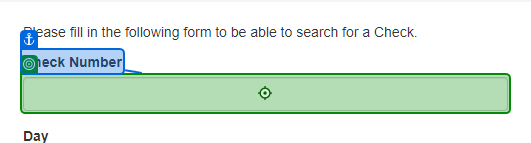
Task: This project is to extract WI2 items using modern design of object repository method. 
Workflow: System1_SearchClientCheck

Step 1 [then]: type [in_checkNum] into the text box in window 'ACME System 1 - Search Client Check' (msedge.exe)

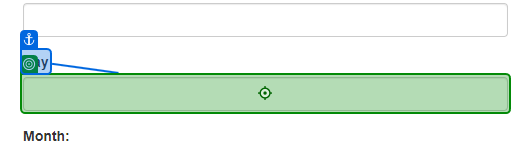
Step 2: type [in_checkDate] into the text box in window 'ACME System 1 - Search Client Check' (msedge.exe)

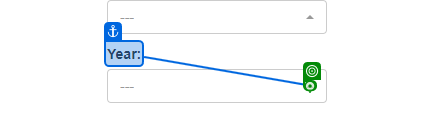
Step 3: click on the element in window 'ACME System 1 - Search Client Check' (msedge.exe)

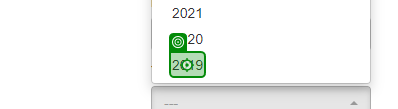
Step 4: click on the element '{0}' in window 'ACME System 1 - Search Client Check' (msedge.exe)

Step 5: click on the element in window 'ACME System 1 - Search Client Check' (msedge.exe) (no picture)

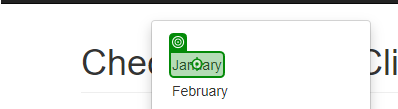
Step 6: click on the element '{0}' in window 'ACME System 1 - Search Client Check' (msedge.exe)

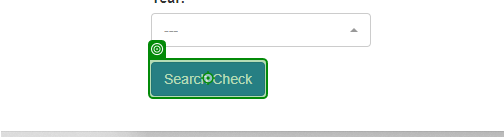
Step 7: click on the button in window 'ACME System 1 - Search Client Check' (msedge.exe)

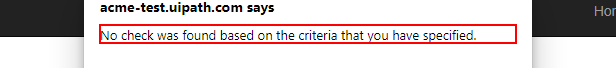
Step 8: find the text 'No check was found based on the criteria that you have specified*' in window 'ACME System 1 - Search Client Check - Work - Microsoft Edge' (msedge.exe)

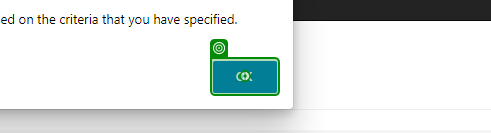
Step 9: click on the push button in window 'ACME System 1 - Search Client Check - Work - Microsoft Edge' (msedge.exe)

Step 10 [then]: click on the element in window 'ACME System 1 - Search Client Check' (msedge.exe) (same screen as step 3)

Step 11: click on the element '{0}' in window 'ACME System 1 - Search Client Check' (msedge.exe) (same screen as step 4)
